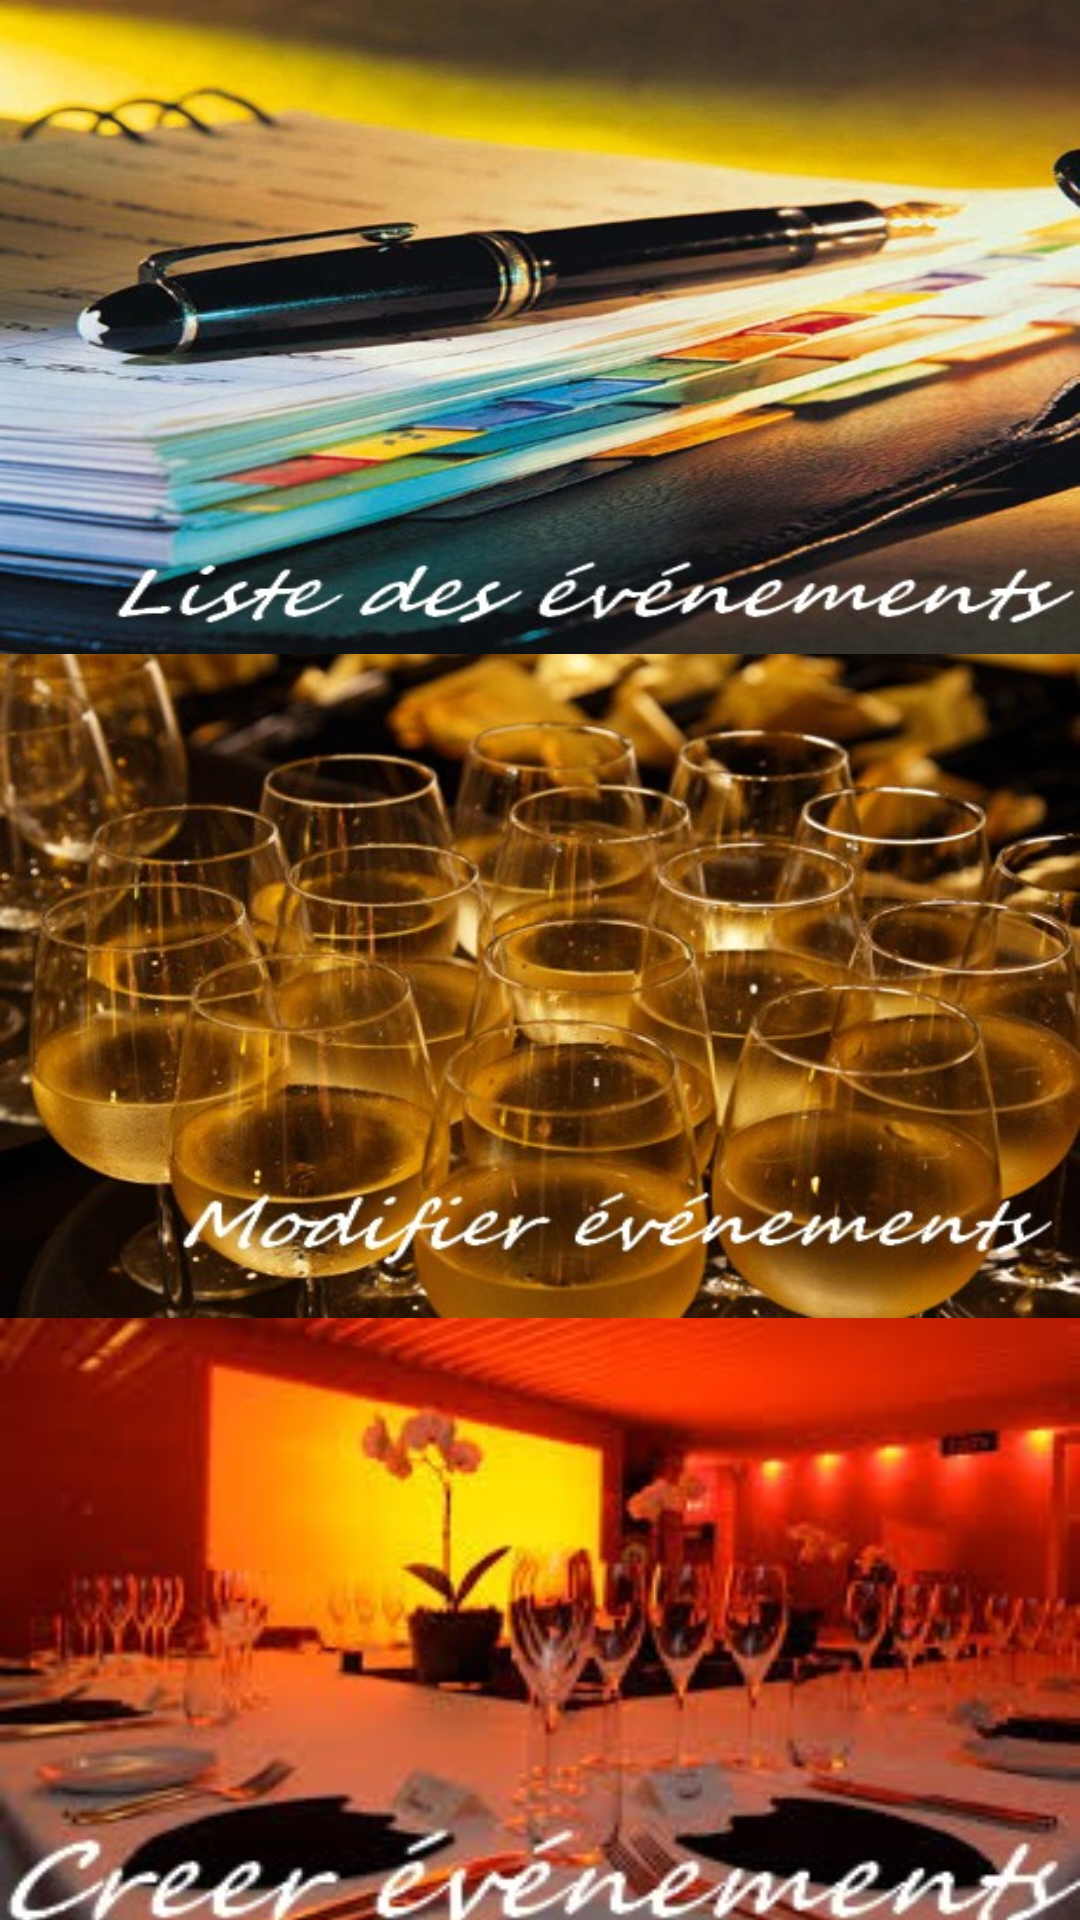

Layout XML and referenced resources for this Android screen:
<!-- AndroidManifest.xml: application theme AppTheme -->
<!-- res/layout/fragment_evenements.xml -->
<?xml version="1.0" encoding="utf-8"?>
<LinearLayout xmlns:android="http://schemas.android.com/apk/res/android"
    android:orientation="vertical"
    android:id="@+id/frame_container"
    android:layout_width="match_parent"
    android:layout_height="match_parent"
    android:weightSum="1">


    <TextView
        android:layout_width="match_parent"

        android:layout_height="188dp"
        android:id="@+id/listEvent"
        android:background="@drawable/listeevent"
        android:textColor="#ffffffff"
        android:textSize="@dimen/big_text_size"
        android:textAlignment="center"
        android:layout_weight="0.20" />

    <TextView
        android:layout_width="match_parent"
        android:layout_height="124dp"
        android:id="@+id/setEvent"
        android:background="@drawable/evenement"
        android:layout_weight="0.65" />

    <TextView
        android:layout_width="match_parent"
        android:layout_height="wrap_content"
        android:id="@+id/newEvent"
        android:background="@drawable/creerevent"
        android:layout_weight="0.20" />
</LinearLayout>
<!-- resources referenced by this layout -->
<resources>
  <dimen name="big_text_size">20sp</dimen>
  <!-- drawable creerevent: jpeg bitmap (drawable, 20272 bytes) -->
  <!-- drawable evenement: jpg bitmap (drawable, 63423 bytes) -->
  <!-- drawable listeevent: jpg bitmap (drawable, 63047 bytes) -->
  <style name="AppTheme" parent="Theme.AppCompat.Light.DarkActionBar">
          <item name="android:actionBarStyle">@style/ActionBar</item>
       </style>
  <style name="ActionBar" parent="@android:style/Widget.Holo.Light.ActionBar.Solid.Inverse">
          <item name="android:background">@color/list_background_pressed</item>
  
      </style>
  <color name="list_background_pressed">#F46200</color>
</resources>
